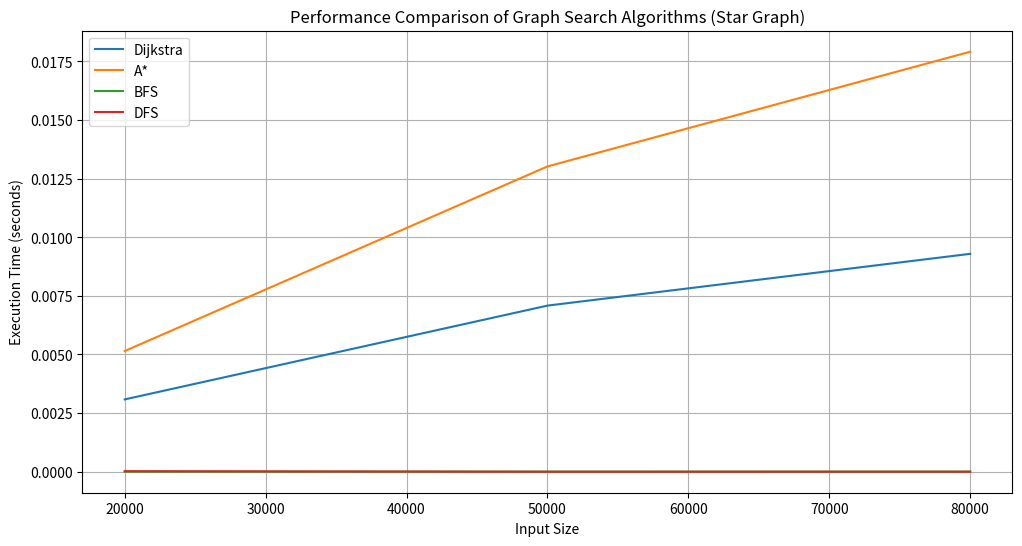

Python code for this plot:
import heapq
import time
import random
import matplotlib.pyplot as plt
import numpy as np
import pandas as pd

# Dijkstra's Algorithm
def dijkstra(graph, start):
    distances = {node: float('infinity') for node in graph}
    distances[start] = 0
    queue = [(0, start)]

    while queue:
        current_distance, current_node = heapq.heappop(queue)

        if current_distance > distances[current_node]:
            continue

        for neighbor, weight in graph[current_node].items():
            distance = current_distance + weight
            if distance < distances[neighbor]:
                distances[neighbor] = distance
                heapq.heappush(queue, (distance, neighbor))

    return distances

# A* Search
def astar(graph, start, goal, num_nodes_per_side):
    open_list = [(0, start)]
    came_from = {}
    g_score = {node: float('infinity') for node in graph}
    g_score[start] = 0
    f_score = {node: float('infinity') for node in graph}
    f_score[start] = heuristic(start, goal, num_nodes_per_side)

    while open_list:
        current_node = min(open_list, key=lambda x: f_score[x[1]])
        open_list.remove(current_node)

        if current_node[1] == goal:
            return reconstruct_path(came_from, current_node[1])

        for neighbor, weight in graph[current_node[1]].items():
            tentative_g_score = g_score[current_node[1]] + weight
            if tentative_g_score < g_score[neighbor]:
                came_from[neighbor] = current_node[1]
                g_score[neighbor] = tentative_g_score
                f_score[neighbor] = g_score[neighbor] + heuristic(neighbor, goal, num_nodes_per_side)
                if neighbor not in [x[1] for x in open_list]:
                    open_list.append((f_score[neighbor], neighbor))

    return None

# Breadth-First Search
def bfs(graph, start, goal):
  queue = [(start, [start])]
  while queue:
    (node, path) = queue.pop(0)
    for next_node in graph[node]:
      if next_node == path[-1]:  # Check if next_node is the previous node
        continue
      new_path = list(path)
      new_path.append(next_node)
      queue.append((next_node, new_path))
      if next_node == goal:
        return new_path
  return None


# Depth-First Search
def dfs(graph, start, goal):
    stack = [(start, [start])]
    while stack:
        (node, path) = stack.pop()
        for next_node in graph[node]:
            if next_node not in path:
                new_path = path + [next_node]
                stack.append((next_node, new_path))
                if next_node == goal:
                    return new_path
    return None

# Helper function for A* heuristic (Manhattan distance for simplicity)
def heuristic(node, goal, num_nodes_per_side):
    x1, y1 = divmod(node, num_nodes_per_side)
    x2, y2 = divmod(goal, num_nodes_per_side)
    return abs(x1 - x2) + abs(y1 - y2)

# Helper function to reconstruct path for A*
def reconstruct_path(came_from, current_node):
    path = []
    while current_node in came_from:
        path.insert(0, current_node)
        current_node = came_from[current_node]
    return path

# Generate a star graph with specified number of nodes
def generate_star_graph(num_nodes):
   graph = {i: {} for i in range(num_nodes)}

   # Create directed edges from peripheral nodes to the central node
   for i in range(1, num_nodes):
       graph[i][0] = random.randint(1, 10)  # Edge going towards the central node

   return graph


# Measure the execution time of each algorithm for different input sizes
input_sizes =  [20000,50000,80000]
dijkstra_times = []
astar_times = []
bfs_times = []
dfs_times = []

for size in input_sizes:
    star_graph = generate_star_graph(size)

    start_time = time.time()
    dijkstra(star_graph, 0)
    dijkstra_time = time.time() - start_time
    dijkstra_times.append(dijkstra_time)

    start_time = time.time()
    astar(star_graph, 0, size - 1, int(size ** 0.5))
    astar_time = time.time() - start_time
    astar_times.append(astar_time)

    start_time = time.time()
    bfs(star_graph, 0, size - 1)
    bfs_time = time.time() - start_time
    bfs_times.append(bfs_time)

    start_time = time.time()
    dfs(star_graph, 0, size - 1)
    dfs_time = time.time() - start_time
    dfs_times.append(dfs_time)

for i in range(len(input_sizes)):
    print(f"Input Size: {input_sizes[i]}")
    print(f"Dijkstra's Algorithm: {dijkstra_times[i]} seconds")
    print(f"A* Search: {astar_times[i]} seconds")
    print(f"Breadth-First Search: {bfs_times[i]} seconds")
    print(f"Depth-First Search: {dfs_times[i]} seconds")
    print()


# Plot the results
plt.figure(figsize=(12, 6))
plt.plot(input_sizes, dijkstra_times, label='Dijkstra')
plt.plot(input_sizes, astar_times, label='A*')
plt.plot(input_sizes, bfs_times, label='BFS')
plt.plot(input_sizes, dfs_times, label='DFS')
plt.xlabel('Input Size')
plt.ylabel('Execution Time (seconds)')
plt.title('Performance Comparison of Graph Search Algorithms (Star Graph)')
plt.legend()
plt.grid(True)
plt.show()
